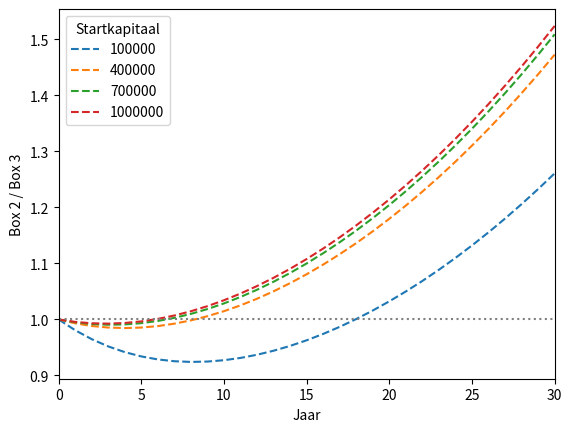

Here is the Python script that generated this plot:
import matplotlib.pyplot as plt
import numpy as np
import pandas as pd

vermogen = 100_000
vermogen_min_range = 100_000
vermogen_max_range = 1_000_000

# rendement
dividend_yield = 0.03
growth_rate = 0.07

# belasting
box_3_tarief = 0.36
vpb = 0.19
box_2_tarief = 0.245
vrijstelling = 1800

# simulatie
n = 30


def get_market():
    data = pd.DataFrame(columns=["vermogen"])
    data.loc[0, "vermogen"] = vermogen

    for t in range(1, n + 1):
        data.loc[t, "vermogen"] = data.loc[t - 1, "vermogen"] * (
            1 + dividend_yield + growth_rate
        )
    return data


def get_box3():
    data = pd.DataFrame(columns=["vermogen", "bruto", "belasting", "netto"])
    data.loc[0, "vermogen"] = vermogen

    for t in range(1, n + 1):
        data.loc[t, "bruto"] = data.loc[t - 1, "vermogen"] * (
            dividend_yield + growth_rate
        )
        data.loc[t, "belasting"] = max(
            0, data.loc[t, "bruto"] * box_3_tarief - vrijstelling
        )
        data.loc[t, "netto"] = data.loc[t, "bruto"] - data.loc[t, "belasting"]

        data.loc[t, "vermogen"] = data.loc[t - 1, "vermogen"] + data.loc[t, "netto"]
    return data


def get_box2_optimaal():
    """Aannames:
    - Geen verlies door liquideren en aankopen.
    - Geen oprichtingskosten.
    - Geen jaarlijkse kosten.
    - Wel jaarlijks vpb over dividend.
    - Bij opheffen:
        - vpb over ongerealiseerde koerswinst (niet over betaalde dividend yield)
        - box 2 belasting over totale BV winst"""
    data = pd.DataFrame(columns=["vermogen"])
    data.loc[0, "vermogen"] = vermogen
    total = vermogen
    taxed_already = 0
    for t in range(1, n + 1):
        taxed_already = taxed_already + total * dividend_yield * (1 - vpb)
        total = total * (1 + growth_rate + dividend_yield * (1 - vpb))
        after_tax = (total - vermogen - taxed_already) * (1 - vpb)
        data.loc[t, "vermogen"] = vermogen + (taxed_already + after_tax) * (
            1 - box_2_tarief
        )
    return data


colors = {
    "tab:blue": "#1f77b4",
    "tab:orange": "#ff7f0e",
    "tab:green": "#2ca02c",
    "tab:red": "#d62728",
    "tab:purple": "#9467bd",
    "tab:brown": "#8c564b",
    "tab:pink": "#e377c2",
    "tab:gray": "#7f7f7f",
    "tab:olive": "#bcbd22",
    "tab:cyan": "#17becf",
}

for color, vermogen in zip(
    colors, np.linspace(vermogen_min_range, vermogen_max_range, 4)
):
    box3 = get_box3()
    box2 = get_box2_optimaal()
    relatief = box2.vermogen / box3.vermogen
    plt.plot(relatief, label=f"{vermogen:.0f}", linestyle="--", c=color)

plt.ylabel("Box 2 / Box 3")
plt.xlabel("Jaar")
plt.axhline(1.0, color="grey", linestyle=":")
plt.xlim([0, n])
plt.legend(title="Startkapitaal")
plt.show()
